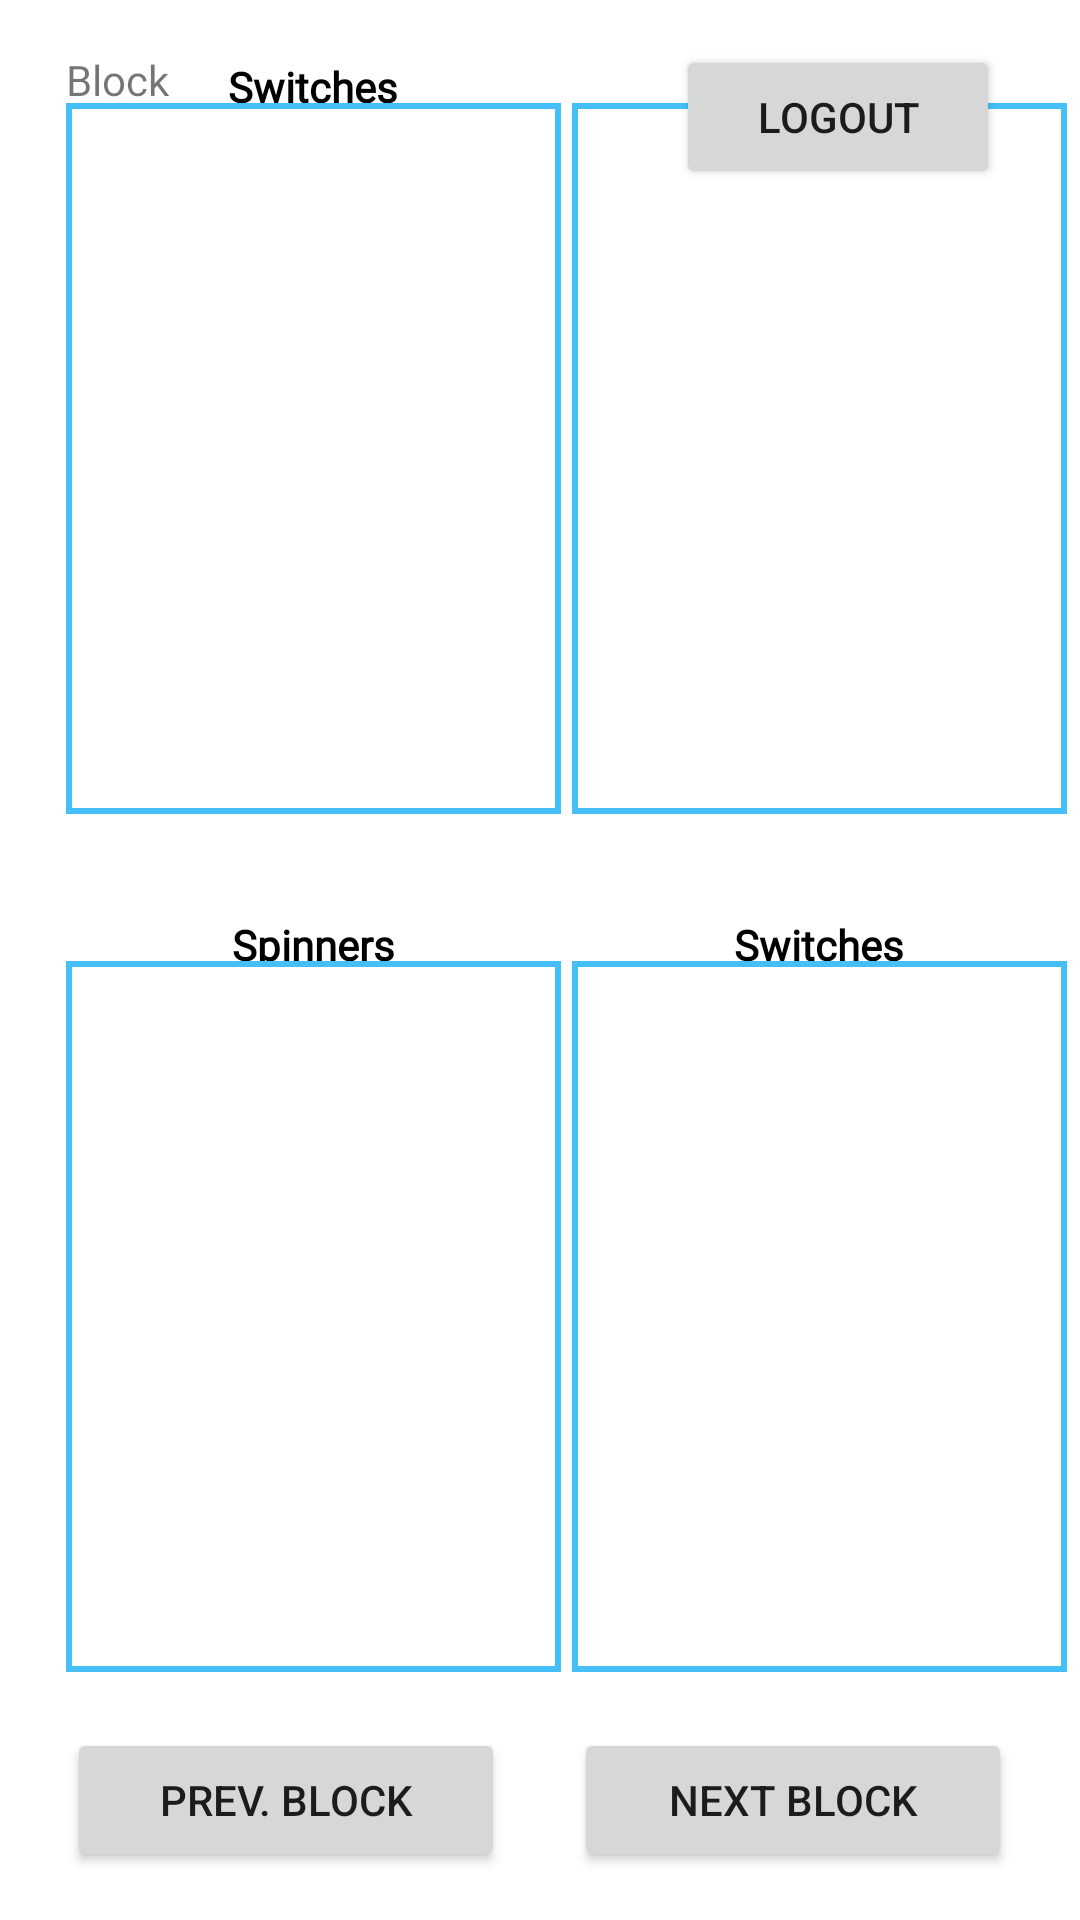

Produce the Android XML layout that renders to this screen, including the resource entries it uses.
<!-- AndroidManifest.xml: application theme Theme.IETI_Industry_Android -->
<!-- res/layout/activity_screen_controls.xml -->
<?xml version="1.0" encoding="utf-8"?>
<androidx.constraintlayout.widget.ConstraintLayout xmlns:android="http://schemas.android.com/apk/res/android"
    xmlns:app="http://schemas.android.com/apk/res-auto"
    xmlns:tools="http://schemas.android.com/tools"
    android:layout_width="match_parent"
    android:layout_height="match_parent"
    tools:context=".ScreenControls">

    <Button
        android:id="@+id/nextBlockButton"
        android:layout_width="146dp"
        android:layout_height="48dp"
        android:layout_marginBottom="16dp"
        android:text="Next Block"
        app:layout_constraintBottom_toBottomOf="parent"
        app:layout_constraintEnd_toEndOf="parent"
        app:layout_constraintHorizontal_bias="0.894"
        app:layout_constraintStart_toStartOf="parent"
        app:layout_constraintTop_toTopOf="parent"
        app:layout_constraintVertical_bias="1.0" />

    <Button
        android:id="@+id/prevBlockButton"
        android:layout_width="146dp"
        android:layout_height="48dp"
        android:layout_marginBottom="16dp"
        android:text="Prev. Block"
        app:layout_constraintBottom_toBottomOf="parent"
        app:layout_constraintEnd_toEndOf="parent"
        app:layout_constraintHorizontal_bias="0.105"
        app:layout_constraintStart_toStartOf="parent"
        app:layout_constraintTop_toTopOf="parent"
        app:layout_constraintVertical_bias="1.0" />

    <ListView
        android:id="@+id/sensorList"
        android:layout_width="165dp"
        android:layout_height="237dp"
        android:background="@drawable/border"
        app:layout_constraintBottom_toBottomOf="@+id/spinnerList"
        app:layout_constraintEnd_toEndOf="parent"
        app:layout_constraintHorizontal_bias="0.471"
        app:layout_constraintStart_toEndOf="@+id/spinnerList"
        app:layout_constraintTop_toTopOf="@+id/spinnerList"
        app:layout_constraintVertical_bias="0.0" />

    <TextView
        android:id="@+id/textView7"
        android:layout_width="165dp"
        android:layout_height="15dp"
        android:fontFamily="@font/share_tech"
        android:text="Switches"
        android:textAlignment="center"
        android:textColor="#000000"
        android:textStyle="bold"
        app:layout_constraintBottom_toTopOf="@+id/sensorList"
        app:layout_constraintEnd_toEndOf="@+id/sensorList"
        app:layout_constraintHorizontal_bias="0.0"
        app:layout_constraintStart_toStartOf="@+id/sensorList"
        app:layout_constraintTop_toTopOf="parent"
        app:layout_constraintVertical_bias="1.0" />

    <ListView
        android:id="@+id/sliderList"
        android:layout_width="165dp"
        android:layout_height="237dp"
        android:background="@drawable/border"
        app:layout_constraintBottom_toBottomOf="@+id/switchList"
        app:layout_constraintEnd_toEndOf="@+id/sensorList"
        app:layout_constraintHorizontal_bias="0.886"
        app:layout_constraintStart_toStartOf="@+id/sensorList"
        app:layout_constraintTop_toBottomOf="@+id/textView4"
        app:layout_constraintVertical_bias="0.259" />

    <ListView
        android:id="@+id/switchList"
        android:layout_width="165dp"
        android:layout_height="237dp"
        android:layout_marginBottom="286dp"
        android:background="@drawable/border"
        app:layout_constraintBottom_toBottomOf="@+id/spinnerList"
        app:layout_constraintEnd_toEndOf="@+id/spinnerList"
        app:layout_constraintHorizontal_bias="0.0"
        app:layout_constraintStart_toStartOf="@+id/spinnerList"
        app:layout_constraintTop_toTopOf="parent"
        app:layout_constraintVertical_bias="1.0" />

    <TextView
        android:id="@+id/textView4"
        android:layout_width="165dp"
        android:layout_height="15dp"
        android:fontFamily="@font/share_tech"
        android:text="Switches"
        android:textAlignment="center"
        android:textColor="#000000"
        android:textStyle="bold"
        app:layout_constraintBottom_toTopOf="@+id/switchList"
        app:layout_constraintEnd_toEndOf="@+id/switchList"
        app:layout_constraintHorizontal_bias="0.0"
        app:layout_constraintStart_toStartOf="@+id/switchList"
        app:layout_constraintTop_toTopOf="parent"
        app:layout_constraintVertical_bias="1.0" />

    <ListView
        android:id="@+id/spinnerList"
        android:layout_width="165dp"
        android:layout_height="237dp"
        android:background="@drawable/border"
        app:layout_constraintBottom_toBottomOf="parent"
        app:layout_constraintEnd_toEndOf="parent"
        app:layout_constraintHorizontal_bias="0.113"
        app:layout_constraintStart_toStartOf="parent"
        app:layout_constraintTop_toTopOf="parent"
        app:layout_constraintVertical_bias="0.795" />

    <TextView
        android:id="@+id/textView6"
        android:layout_width="165dp"
        android:layout_height="15dp"
        android:fontFamily="@font/share_tech"
        android:text="Spinners"
        android:textAlignment="center"
        android:textColor="#000000"
        android:textStyle="bold"
        app:layout_constraintBottom_toTopOf="@+id/spinnerList"
        app:layout_constraintEnd_toEndOf="@+id/spinnerList"
        app:layout_constraintHorizontal_bias="0.0"
        app:layout_constraintStart_toStartOf="@+id/spinnerList"
        app:layout_constraintTop_toTopOf="parent"
        app:layout_constraintVertical_bias="1.0" />

    <TextView
        android:id="@+id/textView5"
        android:layout_width="165dp"
        android:layout_height="15dp"
        android:fontFamily="@font/share_tech"
        android:text="Sliders"
        android:textAlignment="center"
        android:textColor="#000000"
        android:textStyle="bold"
        app:layout_constraintBottom_toTopOf="@+id/sliderList"
        app:layout_constraintEnd_toEndOf="@+id/sliderList"
        app:layout_constraintHorizontal_bias="0.0"
        app:layout_constraintStart_toStartOf="@+id/sliderList"
        app:layout_constraintTop_toTopOf="parent"
        app:layout_constraintVertical_bias="1.0" />

    <Button
        android:id="@+id/logoutButton"
        android:layout_width="108dp"
        android:layout_height="48dp"
        android:text="LOGOUT"
        app:layout_constraintBottom_toBottomOf="@+id/blockName"
        app:layout_constraintEnd_toEndOf="parent"
        app:layout_constraintHorizontal_bias="0.526"
        app:layout_constraintStart_toEndOf="@+id/blockName"
        app:layout_constraintTop_toTopOf="@+id/blockName"
        app:layout_constraintVertical_bias="0.203" />

    <TextView
        android:id="@+id/blockName"
        android:layout_width="174dp"
        android:layout_height="37dp"
        android:layout_marginBottom="36dp"
        android:fontFamily="@font/share_tech"
        android:text="Block"
        app:layout_constraintBottom_toBottomOf="parent"
        app:layout_constraintEnd_toEndOf="parent"
        app:layout_constraintHorizontal_bias="0.118"
        app:layout_constraintStart_toStartOf="parent"
        app:layout_constraintTop_toTopOf="parent"
        app:layout_constraintVertical_bias="0.03" />

</androidx.constraintlayout.widget.ConstraintLayout>
<!-- resources referenced by this layout -->
<resources>
  <!-- drawable border (drawable) -->
  <?xml version="1.0" encoding="utf-8"?>
  <shape xmlns:android="http://schemas.android.com/apk/res/android" android:shape="rectangle" >
      <solid android:color="#00000000" />
      <stroke android:width="2dip" android:color="#BC03A9F4" />
  </shape>
  <style name="Theme.IETI_Industry_Android" parent="Theme.MaterialComponents.DayNight.DarkActionBar">
          
          <item name="colorPrimary">@color/purple_500</item>
          <item name="colorPrimaryVariant">@color/purple_700</item>
          <item name="colorOnPrimary">@color/white</item>
          
          <item name="colorSecondary">@color/teal_200</item>
          <item name="colorSecondaryVariant">@color/teal_700</item>
          <item name="colorOnSecondary">@color/black</item>
          
          <item name="android:statusBarColor" tools:targetApi="l">?attr/colorPrimaryVariant</item>
          
      </style>
  <!-- not gathered from this repository: default colours our renderer supplied (Android Studio template values) -->
  <color name="purple_500">#FF6200EE</color>
  <color name="purple_700">#FF3700B3</color>
  <color name="teal_200">#FF03DAC5</color>
  <color name="teal_700">#FF018786</color>
  <color name="black">#FF000000</color>
  <color name="white">#FFFFFFFF</color>
</resources>
